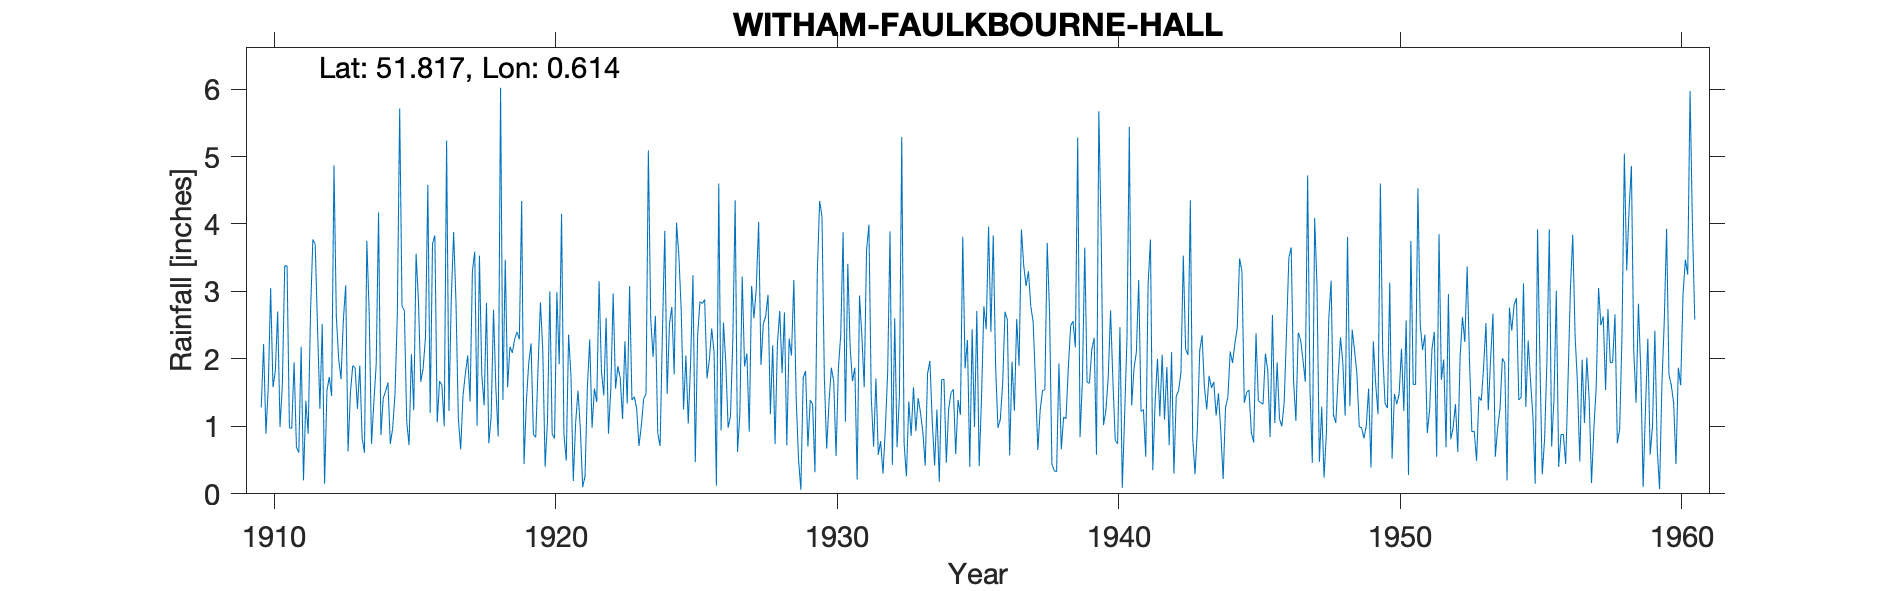

The data file committed next to this chart (first rows):
WITHAM-FAULKBOURNE-HALL, , , , , , , , , , , , , , , , , , , , , , , 
Grid ref, TL803164, Long, 0.6144, Lat, 51.82, Elevation, 100, ft, , , , , , , , , , , , , , , 
Station no, 1297, , , , , , , , , , , , , , , , , , , , , , 
, 1910, 1911, 1912, 1913, 1914, 1915, 1916, 1917, 1918, 1919, 1920, 1921, 1922, 1923, 1924, 1925, 1926, 1927, 1928, 1929, 1930, 1931, 1932
January, 1.28, 0.98, 2.45, 3.09, 1.36, 2.78, 1.2, 1.12, 2.83, 2.29, 2.13, 1.75, 3.15, 1.34, 2.64, 1.25, 2.45, 1.19, 2.95, 1.42, 1.74, 1.67, 0.78
February, 2.22, 0.97, 1.26, 0.63, 1.92, 2.72, 3.71, 0.66, 0.75, 2.4, 0.4, 0.19, 1.82, 3.08, 0.9, 2.05, 2.1, 3.22, 1.18, 0.51, 0.67, 1.87, 0.3
March, 0.89, 1.95, 2.52, 1.5, 4.17, 1.07, 3.83, 1.46, 1.15, 2.29, 1.08, 1.05, 1.46, 1.39, 0.71, 1.04, 0.12, 1.89, 2.2, 0.06, 1.36, 0.21, 0.96
April, 1.59, 0.69, 0.15, 1.9, 0.87, 0.72, 1.06, 1.78, 2.73, 4.34, 3, 1.53, 2.61, 1.44, 2.4, 1.94, 4.6, 2.08, 0.74, 1.72, 1.87, 2.94, 1.8
May, 3.05, 0.61, 1.53, 1.87, 1.42, 2.07, 1.67, 2.05, 1.56, 0.44, 0.89, 0.97, 0.89, 1.27, 3.9, 3.24, 0.94, 0.92, 2.22, 1.82, 1.67, 2.34, 3.89
June, 1.58, 2.18, 1.73, 1.26, 1.52, 1.24, 1.61, 1.37, 0.85, 1.37, 0.82, 0.1, 1.56, 0.71, 1.48, 0.47, 2.54, 3.08, 2.71, 0.7, 0.56, 1.58, 0.43
July, 1.82, 0.2, 1.45, 1.9, 1.65, 3.56, 1, 3.3, 6.02, 1.93, 2.99, 0.26, 2.97, 1.01, 2.52, 2.35, 1.95, 2.6, 1.79, 1.39, 1.87, 3.61, 2.6
August, 2.7, 1.38, 4.87, 0.83, 0.74, 2.86, 5.24, 3.59, 1.39, 2.23, 1.92, 1.57, 1.56, 1.41, 2.77, 2.85, 0.98, 3.05, 2.69, 1.33, 2.36, 3.99, 0.69
September, 0.99, 0.89, 2.63, 0.61, 0.97, 1.66, 1.23, 1.01, 3.47, 0.88, 4.15, 2.29, 1.89, 1.48, 1.77, 2.82, 1.15, 4.03, 0.72, 0.32, 3.88, 1.43, 1.44
October, 1.62, 2.69, 2, 3.75, 1.47, 1.86, 2.89, 3.53, 1.58, 0.84, 0.89, 0.98, 1.72, 5.09, 4.02, 2.88, 2.29, 1.91, 2.3, 3.27, 1.07, 0.7, 5.29
November, 3.38, 3.77, 1.7, 2.69, 2.66, 2.32, 3.88, 1.77, 2.18, 1.89, 0.49, 1.56, 1.11, 2.6, 3.53, 1.71, 4.35, 2.52, 2.05, 4.34, 3.41, 1.71, 0.74
December, 3.38, 3.7, 2.58, 0.74, 5.71, 4.58, 2.84, 1.31, 2.09, 2.84, 2.36, 1.36, 2.26, 2.03, 2.72, 1.99, 0.62, 2.63, 3.17, 4.11, 2.17, 0.58, 0.26
Total, 24.5, 20.01, 24.87, 20.77, 24.46, 27.44, 30.16, 22.95, 26.6, 23.74, 21.12, 13.61, 23, 22.85, 29.36, 24.59, 24.09, 29.12, 24.72, 20.99, 22.63, 22.63, 19.18
